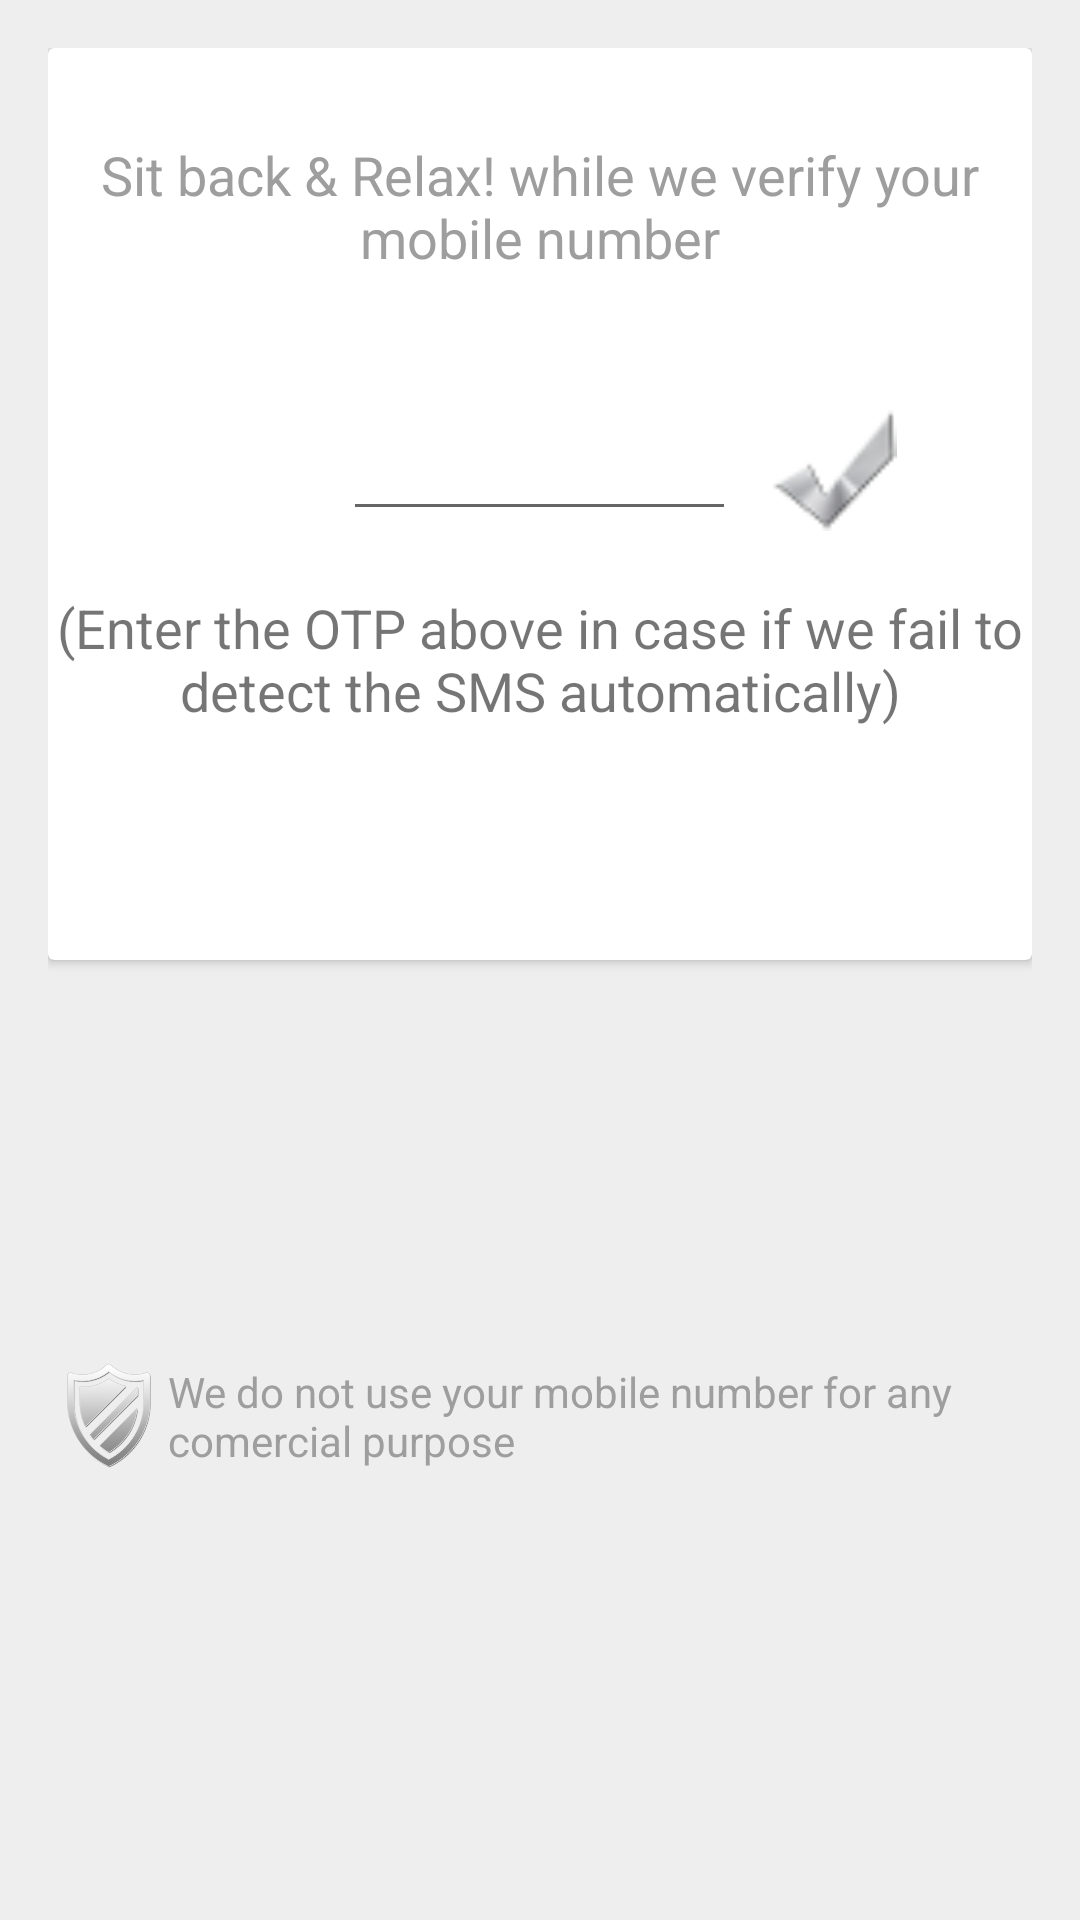

Write the Android layout XML for this screen, with the resource values it uses.
<!-- AndroidManifest.xml: application theme AppTheme -->
<!-- res/layout/fragment_enter_ot.xml -->
<?xml version="1.0" encoding="utf-8"?>
<LinearLayout xmlns:android="http://schemas.android.com/apk/res/android"
xmlns:app="http://schemas.android.com/apk/res-auto"
xmlns:tools="http://schemas.android.com/tools"
xmlns:fancy="http://schemas.android.com/apk/res-auto"
android:layout_width="match_parent"
android:layout_height="match_parent"
android:paddingBottom="@dimen/activity_vertical_margin"
android:paddingLeft="@dimen/activity_horizontal_margin"
android:paddingRight="@dimen/activity_horizontal_margin"
android:paddingTop="@dimen/activity_vertical_margin"
app:layout_behavior="@string/appbar_scrolling_view_behavior"
tools:context="tripcar.yadu.com.tripcar.fragment.EnterOTPFragment"
android:orientation="vertical"
android:background="@color/ligtht_grey">


<android.support.v7.widget.CardView
    android:layout_width="match_parent"
    android:layout_height="0dp"
    android:layout_weight="1"
    android:background="@color/white">

    <LinearLayout
        android:layout_width="match_parent"
        android:layout_height="match_parent"
        android:orientation="vertical"
        android:layout_marginTop="10dp"
        >

        <TextView
            android:layout_width="match_parent"
            android:layout_height="wrap_content"
            android:layout_marginTop="20dp"
            android:text="@string/msg_sit_back"
            android:gravity="center"
            android:textColor="@color/grey"
            android:textSize="@dimen/text_size_medium"
            />

        <TextView
            android:id="@+id/tvmobno"
            android:layout_width="wrap_content"
            android:layout_height="wrap_content"
            android:text="+91"
            android:layout_marginTop="10dp"
            android:layout_gravity="center"
            android:gravity="center_vertical"
            android:textSize="@dimen/text_size_medium"
            android:visibility="invisible"/>


        <LinearLayout
            android:layout_width="match_parent"
            android:layout_height="wrap_content"
            android:orientation="horizontal"
            android:layout_marginTop="10dp"
            android:weightSum="10">

            <View
                android:layout_width="0dp"
                android:layout_height="match_parent"
                android:layout_weight="3"/>


            <EditText
                android:id="@+id/etotp_verify"
                android:layout_width="0dp"
                android:layout_height="wrap_content"
                android:layout_weight="4"
                android:inputType=""
                android:textSize="@dimen/text_size_medium"
                android:layout_gravity="bottom"
                android:gravity="center_vertical"
                />

           <ImageView
               android:id="@+id/imgmatcotp"
               android:layout_width="0dp"
               android:layout_height="match_parent"
               android:layout_weight="2"
               android:src="@drawable/tick_ok"/>
        </LinearLayout>

       <TextView
            android:layout_width="match_parent"
            android:layout_height="wrap_content"
            android:text="@string/msg_manual_otp"
            android:textSize="@dimen/text_size_medium"
            android:gravity="center"
            android:layout_marginTop="20dp"
            />

    </LinearLayout>


</android.support.v7.widget.CardView>



<RelativeLayout
    android:layout_width="match_parent"
    android:layout_height="0dp"
    android:layout_weight="1"
    android:background="@color/ligtht_grey">

    <LinearLayout
        android:layout_width="match_parent"
        android:layout_height="wrap_content"
        android:layout_centerInParent="true"
        android:orientation="horizontal">

        <ImageView
            android:layout_width="40dp"
            android:layout_height="40dp"
            android:background="@drawable/secure"
            android:layout_gravity="center_vertical"/>
        <TextView
            android:layout_width="wrap_content"
            android:layout_height="wrap_content"
            android:text="@string/nuber_not_use_msg"
            android:gravity="center_vertical"
            android:layout_gravity="center_vertical"
            android:textColor="@color/grey"/>

    </LinearLayout>


    <ProgressBar
        android:id="@+id/progressBar"
        android:layout_width="30dp"
        android:layout_height="30dp"
        android:layout_alignParentBottom="true"
        android:layout_centerHorizontal="true"
        android:layout_gravity="center"
        android:layout_marginBottom="60dp"
        android:indeterminateTint="@color/accent_color"
        android:indeterminateTintMode="src_atop"
        android:visibility="gone" />


</RelativeLayout>



</LinearLayout>
<!-- resources referenced by this layout -->
<resources>
  <color name="accent_color">#E91E63</color>
  <color name="grey">#9E9E9E</color>
  <color name="ligtht_grey">#EEEEEE</color>
  <color name="white">#FFFFFF</color>
  <dimen name="activity_horizontal_margin">16dp</dimen>
  <dimen name="activity_vertical_margin">16dp</dimen>
  <dimen name="text_size_medium">18sp</dimen>
  <!-- drawable secure: png bitmap (drawable, 36715 bytes) -->
  <!-- drawable tick_ok: png bitmap (drawable, 1559 bytes) -->
  <string name="msg_manual_otp">(Enter the OTP above in case if we fail to detect the SMS automatically)</string>
  <string name="msg_sit_back">Sit back &amp; Relax! while we verify your mobile number</string>
  <string name="nuber_not_use_msg">We do not use your mobile number for any comercial purpose</string>
  <style name="AppTheme" parent="Theme.AppCompat.Light.NoActionBar">
          
          <item name="colorPrimary">@color/primary_color</item>
          <item name="colorPrimaryDark">@color/primary_color_dark</item>
          <item name="colorAccent">@color/accent_color</item>
  
      </style>
  <color name="primary_color">#FF5A5F</color>
  <color name="primary_color_dark">#cc2c30</color>
</resources>
